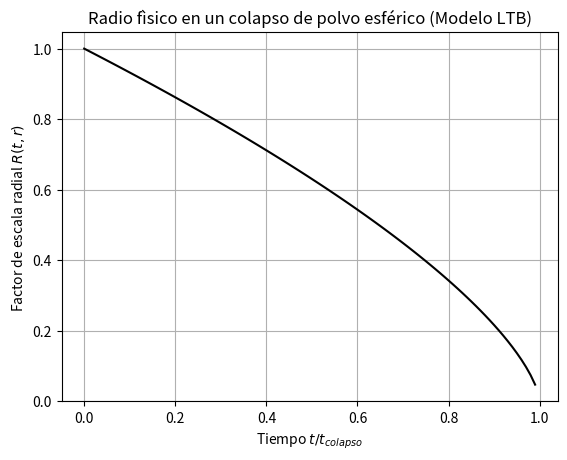

Recreate this plot in Python.
import numpy as np
import matplotlib.pyplot as plt


t = np.linspace(0, 0.99, 100)
R = (1 - t)**(2/3) # Escala de colapso esférico simplificada

plt.plot(t, R, color='black')
plt.title('Radio fìsico en un colapso de polvo esférico (Modelo LTB)')
plt.xlabel('Tiempo $t/t_{colapso}$')
plt.ylabel('Factor de escala radial $R(t, r)$')
plt.grid(True)
plt.show()
